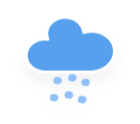
t = 0.00 s
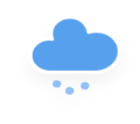
t = 1.25 s
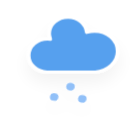
t = 2.25 s
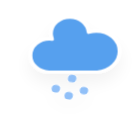
t = 4.25 s
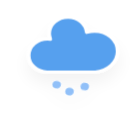
t = 5.25 s
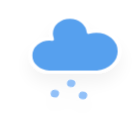
t = 7.25 s

The animated SVG that drew these frames (rendered in a browser with its animation timeline set to each time). Animation: 2 CSS @keyframes rules; one cycle of 8.25 s, repeats indefinitely.

<?xml version="1.0" encoding="UTF-8" standalone="no"?>
<!-- (c) ammap.com | SVG weather icons -->

<svg
   width="140"
   height="124"
   version="1.1"
   id="svg2723"
   sodipodi:docname="hail.svg"
   inkscape:version="1.2.2 (732a01da63, 2022-12-09)"
   xmlns:inkscape="http://www.inkscape.org/namespaces/inkscape"
   xmlns:sodipodi="http://sodipodi.sourceforge.net/DTD/sodipodi-0.dtd"
   xmlns="http://www.w3.org/2000/svg"
   xmlns:svg="http://www.w3.org/2000/svg">
  <sodipodi:namedview
     id="namedview2725"
     pagecolor="#ffffff"
     bordercolor="#000000"
     borderopacity="0.25"
     inkscape:showpageshadow="2"
     inkscape:pageopacity="0.0"
     inkscape:pagecheckerboard="0"
     inkscape:deskcolor="#d1d1d1"
     showgrid="false"
     inkscape:zoom="2.1796875"
     inkscape:cx="136.48745"
     inkscape:cy="63.311828"
     inkscape:window-width="1920"
     inkscape:window-height="1017"
     inkscape:window-x="-8"
     inkscape:window-y="-8"
     inkscape:window-maximized="1"
     inkscape:current-layer="svg2723" />
  <defs
     id="defs2707">
    <filter
       id="blur"
       x="-0.24683544"
       y="-0.22692663"
       width="1.4936709"
       height="1.5734888">
      <feGaussianBlur
         in="SourceAlpha"
         stdDeviation="3"
         id="feGaussianBlur2690" />
      <feOffset
         dx="0"
         dy="4"
         result="offsetblur"
         id="feOffset2692" />
      <feComponentTransfer
         id="feComponentTransfer2696">
        <feFuncA
           slope="0.05"
           type="linear"
           id="feFuncA2694" />
      </feComponentTransfer>
      <feMerge
         id="feMerge2702">
        <feMergeNode
           id="feMergeNode2698" />
        <feMergeNode
           in="SourceGraphic"
           id="feMergeNode2700" />
      </feMerge>
    </filter>
    <style
       type="text/css"
       id="style2705"><![CDATA[
         /*
      /*
** CLOUDS
*/
      @keyframes am-weather-cloud {
        0% {
          -webkit-transform: translate(0px, 0px);
          -moz-transform: translate(0px, 0px);
          -ms-transform: translate(0px, 0px);
          transform: translate(0px, 0px);
        }

        50% {
          -webkit-transform: translate(2px, 0px);
          -moz-transform: translate(2px, 0px);
          -ms-transform: translate(2px, 0px);
          transform: translate(2px, 0px);
        }

        100% {
          -webkit-transform: translate(0px, 0px);
          -moz-transform: translate(0px, 0px);
          -ms-transform: translate(0px, 0px);
          transform: translate(0px, 0px);
        }
      }

      .am-weather-cloud {
        -webkit-animation-name: am-weather-cloud;
        -moz-animation-name: am-weather-cloud;
        animation-name: am-weather-cloud;
        -webkit-animation-duration: 3s;
        -moz-animation-duration: 3s;
        animation-duration: 3s;
        -webkit-animation-timing-function: linear;
        -moz-animation-timing-function: linear;
        animation-timing-function: linear;
        -webkit-animation-iteration-count: infinite;
        -moz-animation-iteration-count: infinite;
        animation-iteration-count: infinite;
      }

         /*
** RAIN
*/
         @keyframes am-weather-rain {
            0% {
               stroke-dashoffset: 0;
            }

            100% {
               stroke-dashoffset: -100;
            }
         }

         .am-weather-rain-1 {
            -webkit-animation-name: am-weather-rain;
            -moz-animation-name: am-weather-rain;
            -ms-animation-name: am-weather-rain;
            animation-name: am-weather-rain;
            -webkit-animation-duration: 8s;
            -moz-animation-duration: 8s;
            -ms-animation-duration: 8s;
            animation-duration: 8s;
            -webkit-animation-timing-function: linear;
            -moz-animation-timing-function: linear;
            -ms-animation-timing-function: linear;
            animation-timing-function: linear;
            -webkit-animation-iteration-count: infinite;
            -moz-animation-iteration-count: infinite;
            -ms-animation-iteration-count: infinite;
            animation-iteration-count: infinite;
         }

         .am-weather-rain-2 {
            -webkit-animation-name: am-weather-rain;
            -moz-animation-name: am-weather-rain;
            -ms-animation-name: am-weather-rain;
            animation-name: am-weather-rain;
            -webkit-animation-delay: 0.25s;
            -moz-animation-delay: 0.25s;
            -ms-animation-delay: 0.25s;
            animation-delay: 0.25s;
            -webkit-animation-duration: 8s;
            -moz-animation-duration: 8s;
            -ms-animation-duration: 8s;
            animation-duration: 8s;
            -webkit-animation-timing-function: linear;
            -moz-animation-timing-function: linear;
            -ms-animation-timing-function: linear;
            animation-timing-function: linear;
            -webkit-animation-iteration-count: infinite;
            -moz-animation-iteration-count: infinite;
            -ms-animation-iteration-count: infinite;
            animation-iteration-count: infinite;
         }
         ]]></style>
  </defs>
  <g
     transform="matrix(2.8051507,0,0,2.4530371,36.95598,-8.5260503)"
     filter="url(#blur)"
     id="g2721">
    <g
       class="am-weather-cloud"
       style="-moz-animation-duration:3s;-moz-animation-iteration-count:infinite;-moz-animation-name:am-weather-cloud;-moz-animation-timing-function:linear;-webkit-animation-duration:3s;-webkit-animation-iteration-count:infinite;-webkit-animation-name:am-weather-cloud;-webkit-animation-timing-function:linear"
       id="g2711">
      <path
         transform="translate(-20,-11)"
         d="m 47.7,35.4 c 0,-4.6 -3.7,-8.2 -8.2,-8.2 -1,0 -1.9,0.2 -2.8,0.5 -0.3,-3.4 -3.1,-6.2 -6.6,-6.2 -3.7,0 -6.7,3 -6.7,6.7 0,0.8 0.2,1.6 0.4,2.3 -0.3,-0.1 -0.7,-0.1 -1,-0.1 -3.7,0 -6.7,3 -6.7,6.7 0,3.6 2.9,6.6 6.5,6.7 h 17.2 c 4.4,-0.5 7.9,-4 7.9,-8.4 z"
         fill="#57a0ee"
         stroke="#ffffff"
         stroke-linejoin="round"
         stroke-width="1.2"
         id="path2709" />
    </g>
    <g
       transform="rotate(10,-200.24233,89.119477)"
       fill="none"
       stroke="#91c0f8"
       stroke-dasharray="0.1, 7"
       stroke-linecap="round"
       stroke-width="3"
       id="g2719">
      <line
         class="am-weather-rain-1"
         transform="translate(-5,1)"
         y2="8"
         style="-moz-animation-duration:8s;-moz-animation-iteration-count:infinite;-moz-animation-name:am-weather-rain;-moz-animation-timing-function:linear;-ms-animation-duration:8s;-ms-animation-iteration-count:infinite;-ms-animation-name:am-weather-rain;-ms-animation-timing-function:linear;-webkit-animation-duration:8s;-webkit-animation-iteration-count:infinite;-webkit-animation-name:am-weather-rain;-webkit-animation-timing-function:linear"
         id="line2713"
         x1="0"
         y1="0"
         x2="0" />
      <line
         class="am-weather-rain-2"
         transform="translate(0,-1)"
         y2="8"
         style="-moz-animation-delay:0.25s;-moz-animation-duration:8s;-moz-animation-iteration-count:infinite;-moz-animation-name:am-weather-rain;-moz-animation-timing-function:linear;-ms-animation-delay:0.25s;-ms-animation-duration:8s;-ms-animation-iteration-count:infinite;-ms-animation-name:am-weather-rain;-ms-animation-timing-function:linear;-webkit-animation-delay:0.25s;-webkit-animation-duration:8s;-webkit-animation-iteration-count:infinite;-webkit-animation-name:am-weather-rain;-webkit-animation-timing-function:linear"
         id="line2715"
         x1="0"
         y1="0"
         x2="0" />
      <line
         class="am-weather-rain-1"
         transform="translate(5)"
         y2="8"
         style="-moz-animation-duration:8s;-moz-animation-iteration-count:infinite;-moz-animation-name:am-weather-rain;-moz-animation-timing-function:linear;-ms-animation-duration:8s;-ms-animation-iteration-count:infinite;-ms-animation-name:am-weather-rain;-ms-animation-timing-function:linear;-webkit-animation-duration:8s;-webkit-animation-iteration-count:infinite;-webkit-animation-name:am-weather-rain;-webkit-animation-timing-function:linear"
         id="line2717"
         x1="0"
         y1="0"
         x2="0" />
    </g>
  </g>
</svg>
